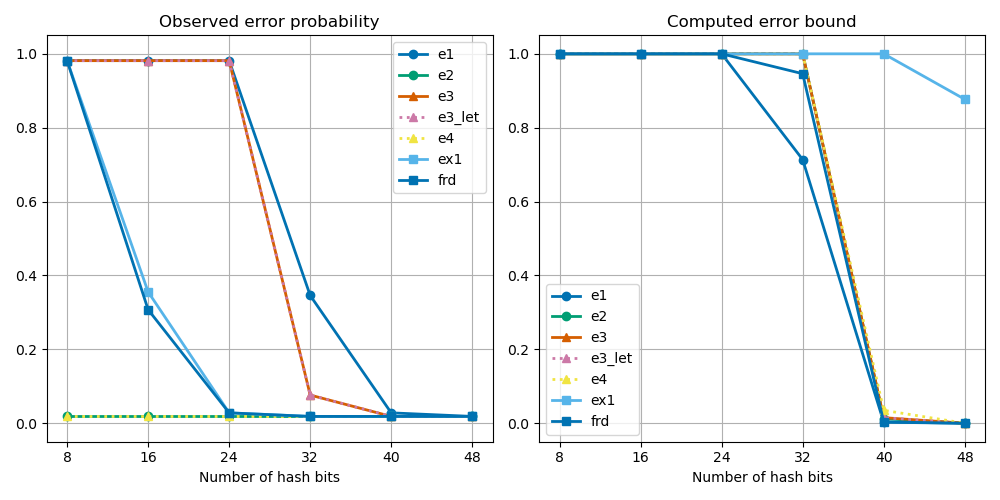

Source data for this figure (header and first rows):
formula; bits; fpl; fpu; fnl; fnu; dl; du; fpb; fnb; db
ex1; 8; 0.9630; 1; 0.9630; 1; 0.9630; 1; 1; 1; 1
ex1; 16; 0.2014; 0.3749; 0.0931; 0.2328; 0.2636; 0.4475; 1; 1; 1
ex1; 24; 0.0018; 0.0545; 0.0000; 0.0370; 0.0018; 0.0545; 1; 1; 1
ex1; 32; 0.0000; 0.0370; 0.0000; 0.0370; 0.0000; 0.0370; 1; 1; 1
ex1; 40; 0.0000; 0.0370; 0.0000; 0.0370; 0.0000; 0.0370; 1; 1; 1
ex1; 48; 0.0000; 0.0370; 0.0000; 0.0370; 0.0000; 0.0370; 0.4385; 0.4385; 0.8769
frd; 8; 0.9630; 1; 0.7222; 0.8749; 0.9630; 1; 1; 1; 1
frd; 16; 0.2189; 0.3959; 0.1755; 0.3430; 0.2189; 0.3959; 1; 1; 1
frd; 24; 0.0018; 0.0545; 0.0000; 0.0370; 0.0018; 0.0545; 1; 1; 1
frd; 32; 0.0000; 0.0370; 0.0000; 0.0370; 0.0000; 0.0370; 0.4731; 0.4731; 0.9461
frd; 40; 0.0000; 0.0370; 0.0000; 0.0370; 0.0000; 0.0370; 0.0018; 0.0018; 0.0037
frd; 48; 0.0000; 0.0370; 0.0000; 0.0370; 0.0000; 0.0370; 0.0000; 0.0000; 0.0000
e1; 8; 0.9630; 1; 0.0000; 0.0370; 0.9630; 1; 1; 0.0000; 1
e1; 16; 0.9630; 1; 0.0000; 0.0370; 0.9630; 1; 1; 0.0000; 1
e1; 24; 0.9630; 1; 0.0000; 0.0370; 0.9630; 1; 1; 0.0000; 1
e1; 32; 0.2546; 0.4372; 0.0000; 0.0370; 0.2546; 0.4372; 0.7136; 0.0000; 0.7136
e1; 40; 0.0018; 0.0545; 0.0000; 0.0370; 0.0018; 0.0545; 0.0028; 0.0000; 0.0028
e1; 48; 0.0000; 0.0370; 0.0000; 0.0370; 0.0000; 0.0370; 0.0000; 0.0000; 0.0000
e2; 8; 0.0000; 0.0370; 0.0000; 0.0370; 0.0000; 0.0370; 0.0000; 1; 1
e2; 16; 0.0000; 0.0370; 0.0000; 0.0370; 0.0000; 0.0370; 0.0000; 1; 1
e2; 24; 0.0000; 0.0370; 0.0000; 0.0370; 0.0000; 0.0370; 0.0000; 1; 1
e2; 32; 0.0000; 0.0370; 0.0000; 0.0370; 0.0000; 0.0370; 0.0000; 1; 1
e2; 40; 0.0000; 0.0370; 0.0000; 0.0370; 0.0000; 0.0370; 0.0000; 0.0124; 0.0124
e2; 48; 0.0000; 0.0370; 0.0000; 0.0370; 0.0000; 0.0370; 0.0000; 0.0000; 0.0000
e3; 8; 0.9630; 1; 0.0000; 0.0370; 0.9630; 1; 1; 1; 1
e3; 16; 0.9630; 1; 0.0000; 0.0370; 0.9630; 1; 1; 1; 1
e3; 24; 0.9630; 1; 0.0000; 0.0370; 0.9630; 1; 1; 1; 1
e3; 32; 0.0278; 0.1248; 0.0000; 0.0370; 0.0278; 0.1248; 1; 0.7021; 1
e3; 40; 0.0000; 0.0370; 0.0000; 0.0370; 0.0000; 0.0370; 0.0124; 0.0027; 0.0151
e3; 48; 0.0000; 0.0370; 0.0000; 0.0370; 0.0000; 0.0370; 0.0000; 0.0000; 0.0001
e3_let; 8; 0.9630; 1; 0.0000; 0.0370; 0.9630; 1; 1; 1; 1
e3_let; 16; 0.9630; 1; 0.0000; 0.0370; 0.9630; 1; 1; 1; 1
e3_let; 24; 0.9630; 1; 0.0000; 0.0370; 0.9630; 1; 1; 1; 1
e3_let; 32; 0.0278; 0.1248; 0.0000; 0.0370; 0.0278; 0.1248; 1; 0.7021; 1
e3_let; 40; 0.0000; 0.0370; 0.0000; 0.0370; 0.0000; 0.0370; 0.0124; 0.0027; 0.0151
e3_let; 48; 0.0000; 0.0370; 0.0000; 0.0370; 0.0000; 0.0370; 0.0000; 0.0000; 0.0001
e4; 8; 0.0000; 0.0370; 0.0000; 0.0370; 0.0000; 0.0370; 1; 0.0000; 1
e4; 16; 0.0000; 0.0370; 0.0000; 0.0370; 0.0000; 0.0370; 1; 0.0000; 1
e4; 24; 0.0000; 0.0370; 0.0000; 0.0370; 0.0000; 0.0370; 1; 0.0000; 1
e4; 32; 0.0000; 0.0370; 0.0000; 0.0370; 0.0000; 0.0370; 1; 0.0000; 1
e4; 40; 0.0000; 0.0370; 0.0000; 0.0370; 0.0000; 0.0370; 0.0350; 0.0000; 0.0350
e4; 48; 0.0000; 0.0370; 0.0000; 0.0370; 0.0000; 0.0370; 0.0001; 0.0000; 0.0001
